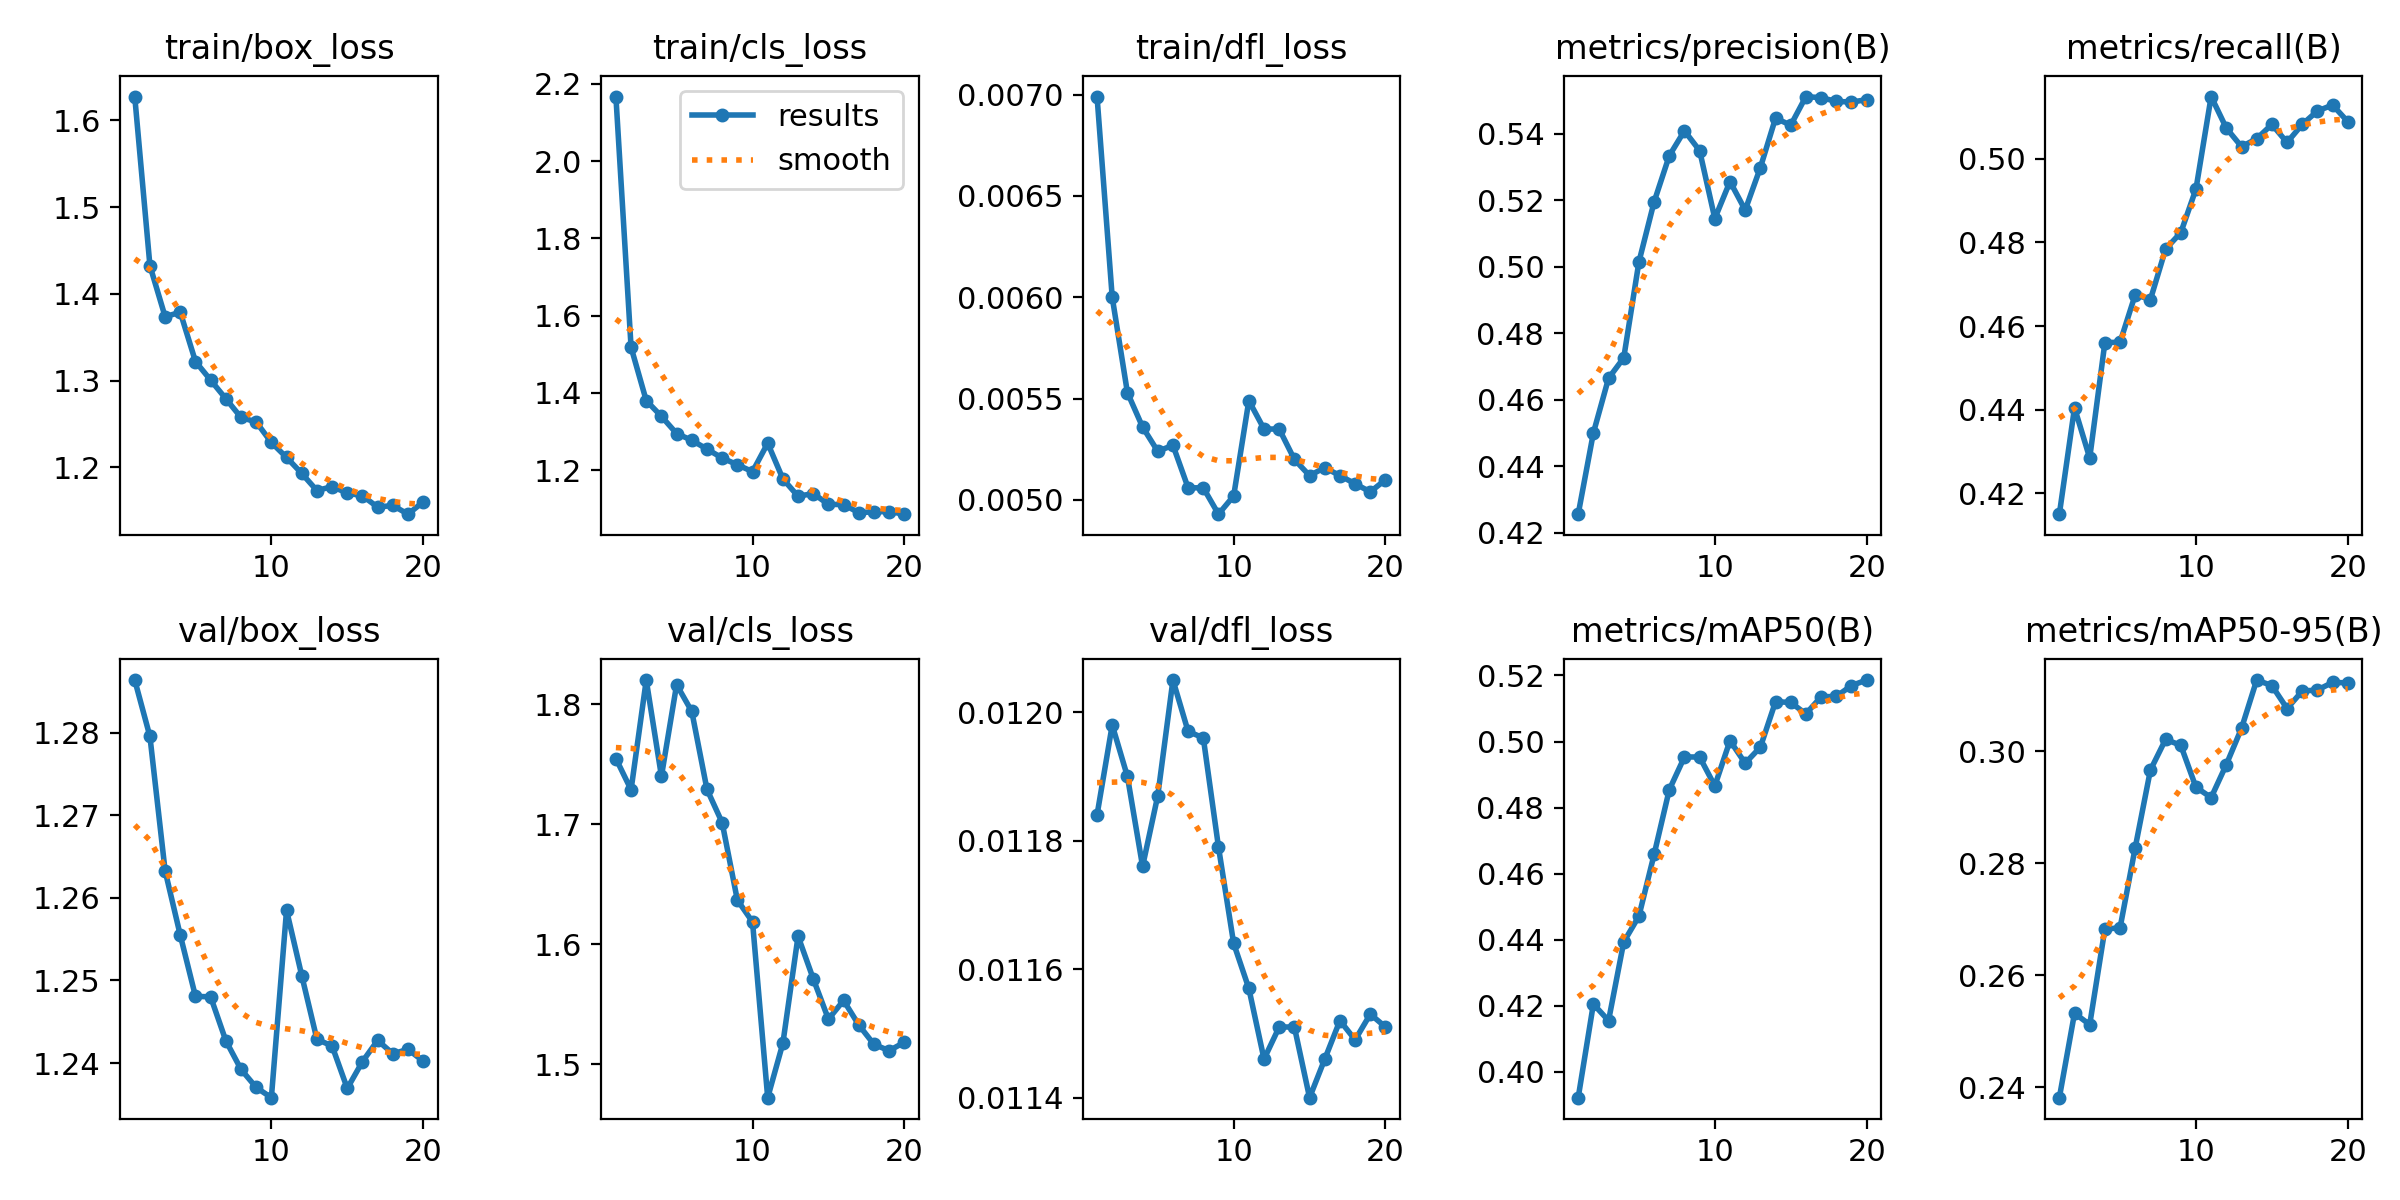

Data behind this chart, as committed beside it:
epoch, time, train/box_loss, train/cls_loss, train/dfl_loss, metrics/precision(B), metrics/recall(B), metrics/mAP50(B), metrics/mAP50-95(B), val/box_loss, val/cls_loss, val/dfl_loss, lr/pg0, lr/pg1, lr/pg2
1, 5.639, 1.627, 2.167, 0.00699, 0.4255, 0.415, 0.3922, 0.2381, 1.286, 1.755, 0.01184, 0.0001, 0.0001, 0.0001
2, 9.367, 1.433, 1.518, 0.006, 0.45, 0.4405, 0.4205, 0.2532, 1.28, 1.729, 0.01198, 9.93906e-05, 9.93906e-05, 9.93906e-05
3, 13.75, 1.374, 1.38, 0.00553, 0.4664, 0.4284, 0.4155, 0.2512, 1.263, 1.82, 0.0119, 9.75773e-05, 9.75773e-05, 9.75773e-05
4, 17.55, 1.379, 1.339, 0.00536, 0.4726, 0.456, 0.4393, 0.2683, 1.255, 1.74, 0.01176, 9.46048e-05, 9.46048e-05, 9.46048e-05
5, 21.43, 1.322, 1.295, 0.00524, 0.5015, 0.4561, 0.4471, 0.2685, 1.248, 1.816, 0.01187, 9.05463e-05, 9.05463e-05, 9.05463e-05
6, 25.28, 1.301, 1.277, 0.00527, 0.5195, 0.4675, 0.4658, 0.2828, 1.248, 1.794, 0.01205, 8.55018e-05, 8.55018e-05, 8.55018e-05
7, 29.02, 1.279, 1.254, 0.00506, 0.5334, 0.4663, 0.4854, 0.2967, 1.243, 1.729, 0.01197, 7.95954e-05, 7.95954e-05, 7.95954e-05
8, 32.95, 1.258, 1.231, 0.00506, 0.541, 0.4784, 0.4953, 0.3022, 1.239, 1.701, 0.01196, 7.29725e-05, 7.29725e-05, 7.29725e-05
9, 36.76, 1.252, 1.214, 0.00493, 0.535, 0.4823, 0.4953, 0.3011, 1.237, 1.637, 0.01179, 6.57963e-05, 6.57963e-05, 6.57963e-05
10, 40.51, 1.229, 1.196, 0.00502, 0.5145, 0.4928, 0.4866, 0.2936, 1.236, 1.619, 0.01164, 5.82435e-05, 5.82435e-05, 5.82435e-05
11, 45.54, 1.212, 1.27, 0.00549, 0.5257, 0.5149, 0.5003, 0.2918, 1.259, 1.472, 0.01157, 5.05e-05, 5.05e-05, 5.05e-05
12, 49.18, 1.193, 1.177, 0.00535, 0.5171, 0.5073, 0.4934, 0.2977, 1.251, 1.518, 0.01146, 4.27565e-05, 4.27565e-05, 4.27565e-05
13, 52.83, 1.173, 1.132, 0.00535, 0.5298, 0.5029, 0.4983, 0.3041, 1.243, 1.607, 0.01151, 3.52037e-05, 3.52037e-05, 3.52037e-05
14, 56.66, 1.178, 1.139, 0.0052, 0.5448, 0.5048, 0.5121, 0.3128, 1.242, 1.571, 0.01151, 2.80275e-05, 2.80275e-05, 2.80275e-05
15, 60.32, 1.171, 1.111, 0.00512, 0.5426, 0.5082, 0.5118, 0.3118, 1.237, 1.538, 0.0114, 2.14046e-05, 2.14046e-05, 2.14046e-05
16, 63.97, 1.167, 1.111, 0.00516, 0.5513, 0.5039, 0.5084, 0.3077, 1.24, 1.553, 0.01146, 1.54982e-05, 1.54982e-05, 1.54982e-05
17, 67.56, 1.154, 1.09, 0.00512, 0.5509, 0.5082, 0.5135, 0.3108, 1.243, 1.533, 0.01152, 1.04537e-05, 1.04537e-05, 1.04537e-05
18, 71.2, 1.156, 1.092, 0.00508, 0.5498, 0.5114, 0.5136, 0.311, 1.241, 1.517, 0.01149, 6.39518e-06, 6.39518e-06, 6.39518e-06
19, 74.79, 1.146, 1.093, 0.00504, 0.5496, 0.5129, 0.5169, 0.3124, 1.242, 1.511, 0.01153, 3.4227e-06, 3.4227e-06, 3.4227e-06
20, 78.42, 1.16, 1.086, 0.0051, 0.5503, 0.5089, 0.5186, 0.3123, 1.24, 1.518, 0.01151, 1.60943e-06, 1.60943e-06, 1.60943e-06
